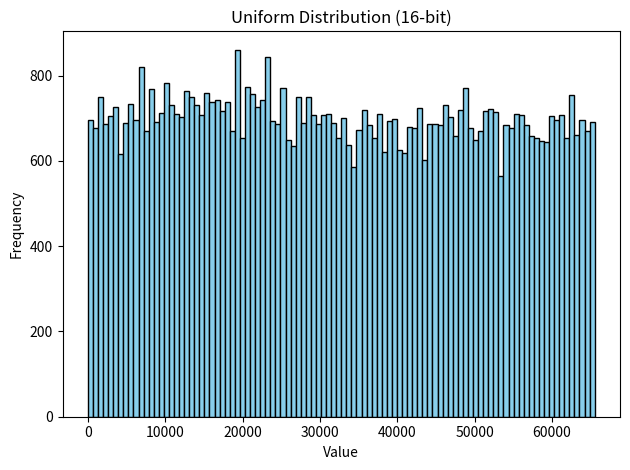
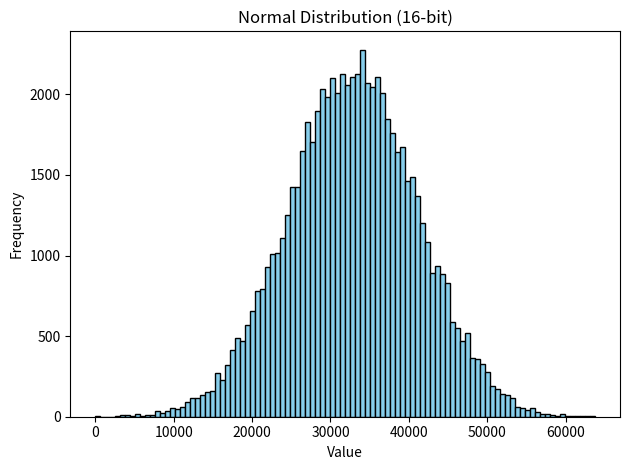
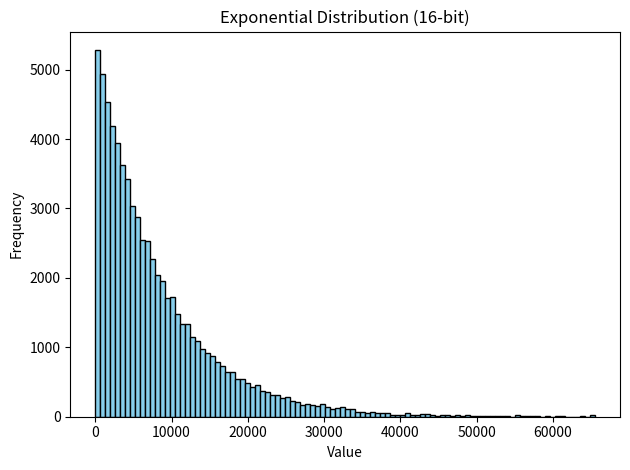
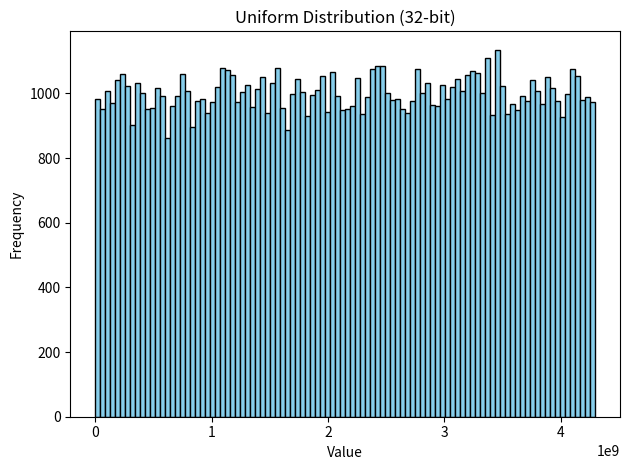
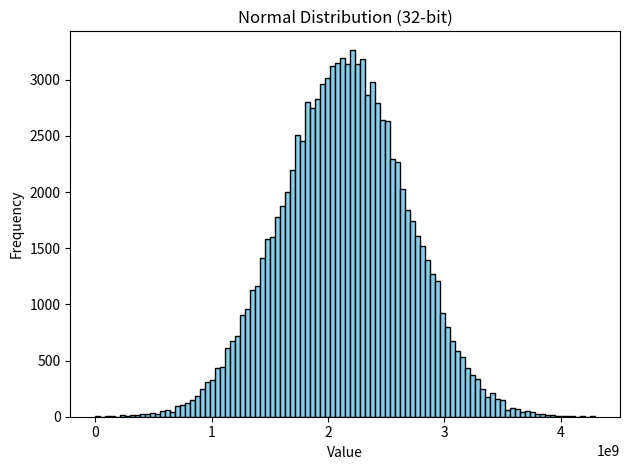
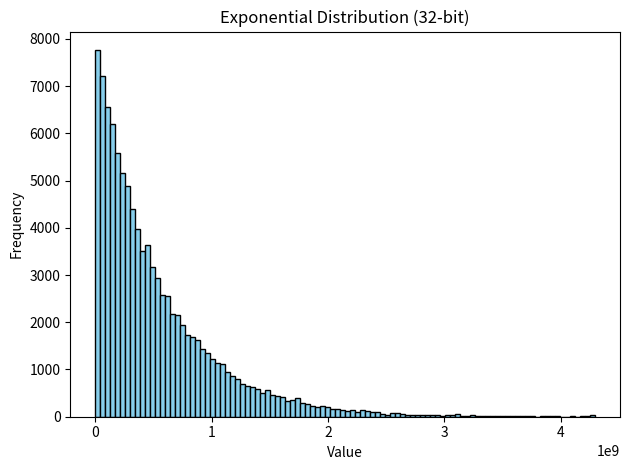

These charts were generated, in order, by the following Python code:
import numpy as np
import matplotlib.pyplot as plt
import os

# =========================================================
# CONFIGURAÇÕES
# =========================================================

np.random.seed(42)

N_16 = 70_000   # tamanho da entrada 16 bits
N_32 = 100_000  # tamanho da entrada 32 bits

# probabilidade de mudança de valor entre vetores consecutivos
CHANGE_PROB_16 = 0.5   
CHANGE_PROB_32 = 0.5

OUTPUT_DIR = "./data"
PLOT_DIR = "./plots"

os.makedirs(OUTPUT_DIR, exist_ok=True)
os.makedirs(PLOT_DIR, exist_ok=True)

# =========================================================
# FUNÇÃO DE CORRELAÇÃO TEMPORAL
# =========================================================

def smooth_sequence(seq, change_prob=0.3):
    """Garante que nem todos os valores mudam simultaneamente"""
    smoothed = np.copy(seq)
    for i in range(1, len(seq)):
        if np.random.rand() > change_prob:
            smoothed[i] = smoothed[i-1]
    return smoothed

# =========================================================
# GERAÇÃO DE DISTRIBUIÇÕES
# =========================================================

def generate_uniform(bits, N):
    max_val = 2**bits
    a = np.random.randint(0, max_val, N)
    b = np.random.randint(0, max_val, N)
    return a, b

def generate_normal(bits, N):
    max_val = 2**bits - 1
    mean = max_val // 2
    std = max_val // 8
    a = np.clip(np.random.normal(mean, std, N), 0, max_val)
    b = np.clip(np.random.normal(mean, std, N), 0, max_val)
    return a.astype(np.uint64), b.astype(np.uint64)

def generate_exponential(bits, N):
    max_val = 2**bits - 1
    scale = max_val // 8
    a = np.random.exponential(scale, N)
    b = np.random.exponential(scale, N)
    a = np.clip(a, 0, max_val)
    b = np.clip(b, 0, max_val)
    return a.astype(np.uint64), b.astype(np.uint64)

# =========================================================
# SALVAR ARQUIVO
# =========================================================

def save_file(a, b, bits, dist_name):
    filename = f"{bits}_{dist_name}.txt"
    filepath = os.path.join(OUTPUT_DIR, filename)
    width = bits // 4
    with open(filepath, "w") as f:
        for x, y in zip(a, b):
            f.write(f"{int(x):0{width}X} {int(y):0{width}X}\n")
    print(f"Arquivo gerado: {filepath}")

# =========================================================
# PLOT HISTOGRAMA
# =========================================================

def plot_histogram(a, bits, dist_name):
    plt.figure()
    plt.hist(a, bins=100, color='skyblue', edgecolor='black')
    plt.title(f"{dist_name.capitalize()} Distribution ({bits}-bit)")
    plt.xlabel("Value")
    plt.ylabel("Frequency")
    plt.tight_layout()
    filename = f"{bits}bits_{dist_name}_hist.pdf"
    filepath = os.path.join(PLOT_DIR, filename)
    plt.savefig(filepath)
    plt.close()
    print(f"Histograma gerado: {filepath}")

# =========================================================
# PIPELINE PRINCIPAL
# =========================================================

def process_distribution(bits, dist_name, generator, N):
    a, b = generator(bits, N)

    # aplica suavização temporal mais agressiva para 16 bits
    change_prob = CHANGE_PROB_16 if bits == 16 else CHANGE_PROB_32
    a = smooth_sequence(a, change_prob)
    b = smooth_sequence(b, change_prob)

    save_file(a, b, bits, dist_name)
    plot_histogram(a, bits, dist_name)

def main():
    distributions = {
        "uniform": generate_uniform,
        "normal": generate_normal,
        "exponential": generate_exponential
    }

    for bits, N in [(16, N_16), (32, N_32)]:
        for name, func in distributions.items():
            process_distribution(bits, name, func, N)

if __name__ == "__main__":
    main()
